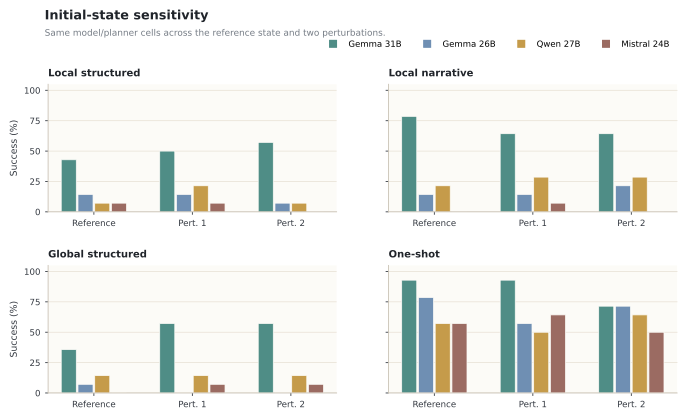

Source data for this figure (header and first rows):
bundle_key, bundle, planner, model, successes, n, success_rate
reference, initial-state-reference, local_structured_interactive_grounded, ollama/gemma4:31b, 6, 14, 0.4286
reference, initial-state-reference, local_structured_interactive_grounded, ollama/gemma4:26b, 2, 14, 0.1429
reference, initial-state-reference, local_structured_interactive_grounded, ollama/qwen3.5:27b, 1, 14, 0.07143
reference, initial-state-reference, local_structured_interactive_grounded, ollama/mistral-small3.2:24b, 1, 14, 0.07143
reference, initial-state-reference, local_narrative_interactive_grounded, ollama/gemma4:31b, 11, 14, 0.7857
reference, initial-state-reference, local_narrative_interactive_grounded, ollama/gemma4:26b, 2, 14, 0.1429
reference, initial-state-reference, local_narrative_interactive_grounded, ollama/qwen3.5:27b, 3, 14, 0.2143
reference, initial-state-reference, local_narrative_interactive_grounded, ollama/mistral-small3.2:24b, 0, 14, 0.0
reference, initial-state-reference, global_structured_interactive_grounded, ollama/gemma4:31b, 5, 14, 0.3571
reference, initial-state-reference, global_structured_interactive_grounded, ollama/gemma4:26b, 1, 14, 0.07143
reference, initial-state-reference, global_structured_interactive_grounded, ollama/qwen3.5:27b, 2, 14, 0.1429
reference, initial-state-reference, global_structured_interactive_grounded, ollama/mistral-small3.2:24b, 0, 14, 0.0
reference, initial-state-reference, global_one_shot_planner, ollama/gemma4:31b, 13, 14, 0.9286
reference, initial-state-reference, global_one_shot_planner, ollama/gemma4:26b, 11, 14, 0.7857
reference, initial-state-reference, global_one_shot_planner, ollama/qwen3.5:27b, 8, 14, 0.5714
reference, initial-state-reference, global_one_shot_planner, ollama/mistral-small3.2:24b, 8, 14, 0.5714
perturbation_1, initial-state-perturbation-1, local_structured_interactive_grounded, ollama/gemma4:31b, 7, 14, 0.5
perturbation_1, initial-state-perturbation-1, local_structured_interactive_grounded, ollama/gemma4:26b, 2, 14, 0.1429
perturbation_1, initial-state-perturbation-1, local_structured_interactive_grounded, ollama/qwen3.5:27b, 3, 14, 0.2143
perturbation_1, initial-state-perturbation-1, local_structured_interactive_grounded, ollama/mistral-small3.2:24b, 1, 14, 0.07143
perturbation_1, initial-state-perturbation-1, local_narrative_interactive_grounded, ollama/gemma4:31b, 9, 14, 0.6429
perturbation_1, initial-state-perturbation-1, local_narrative_interactive_grounded, ollama/gemma4:26b, 2, 14, 0.1429
perturbation_1, initial-state-perturbation-1, local_narrative_interactive_grounded, ollama/qwen3.5:27b, 4, 14, 0.2857
perturbation_1, initial-state-perturbation-1, local_narrative_interactive_grounded, ollama/mistral-small3.2:24b, 1, 14, 0.07143
perturbation_1, initial-state-perturbation-1, global_structured_interactive_grounded, ollama/gemma4:31b, 8, 14, 0.5714
perturbation_1, initial-state-perturbation-1, global_structured_interactive_grounded, ollama/gemma4:26b, 0, 14, 0.0
perturbation_1, initial-state-perturbation-1, global_structured_interactive_grounded, ollama/qwen3.5:27b, 2, 14, 0.1429
perturbation_1, initial-state-perturbation-1, global_structured_interactive_grounded, ollama/mistral-small3.2:24b, 1, 14, 0.07143
perturbation_1, initial-state-perturbation-1, global_one_shot_planner, ollama/gemma4:31b, 13, 14, 0.9286
perturbation_1, initial-state-perturbation-1, global_one_shot_planner, ollama/gemma4:26b, 8, 14, 0.5714
perturbation_1, initial-state-perturbation-1, global_one_shot_planner, ollama/qwen3.5:27b, 7, 14, 0.5
perturbation_1, initial-state-perturbation-1, global_one_shot_planner, ollama/mistral-small3.2:24b, 9, 14, 0.6429
perturbation_2, initial-state-perturbation-2, local_structured_interactive_grounded, ollama/gemma4:31b, 8, 14, 0.5714
perturbation_2, initial-state-perturbation-2, local_structured_interactive_grounded, ollama/gemma4:26b, 1, 14, 0.07143
perturbation_2, initial-state-perturbation-2, local_structured_interactive_grounded, ollama/qwen3.5:27b, 1, 14, 0.07143
perturbation_2, initial-state-perturbation-2, local_structured_interactive_grounded, ollama/mistral-small3.2:24b, 0, 14, 0.0
perturbation_2, initial-state-perturbation-2, local_narrative_interactive_grounded, ollama/gemma4:31b, 9, 14, 0.6429
perturbation_2, initial-state-perturbation-2, local_narrative_interactive_grounded, ollama/gemma4:26b, 3, 14, 0.2143
perturbation_2, initial-state-perturbation-2, local_narrative_interactive_grounded, ollama/qwen3.5:27b, 4, 14, 0.2857
perturbation_2, initial-state-perturbation-2, local_narrative_interactive_grounded, ollama/mistral-small3.2:24b, 0, 14, 0.0
perturbation_2, initial-state-perturbation-2, global_structured_interactive_grounded, ollama/gemma4:31b, 8, 14, 0.5714
perturbation_2, initial-state-perturbation-2, global_structured_interactive_grounded, ollama/gemma4:26b, 0, 14, 0.0
perturbation_2, initial-state-perturbation-2, global_structured_interactive_grounded, ollama/qwen3.5:27b, 2, 14, 0.1429
perturbation_2, initial-state-perturbation-2, global_structured_interactive_grounded, ollama/mistral-small3.2:24b, 1, 14, 0.07143
perturbation_2, initial-state-perturbation-2, global_one_shot_planner, ollama/gemma4:31b, 10, 14, 0.7143
perturbation_2, initial-state-perturbation-2, global_one_shot_planner, ollama/gemma4:26b, 10, 14, 0.7143
perturbation_2, initial-state-perturbation-2, global_one_shot_planner, ollama/qwen3.5:27b, 9, 14, 0.6429
perturbation_2, initial-state-perturbation-2, global_one_shot_planner, ollama/mistral-small3.2:24b, 7, 14, 0.5
